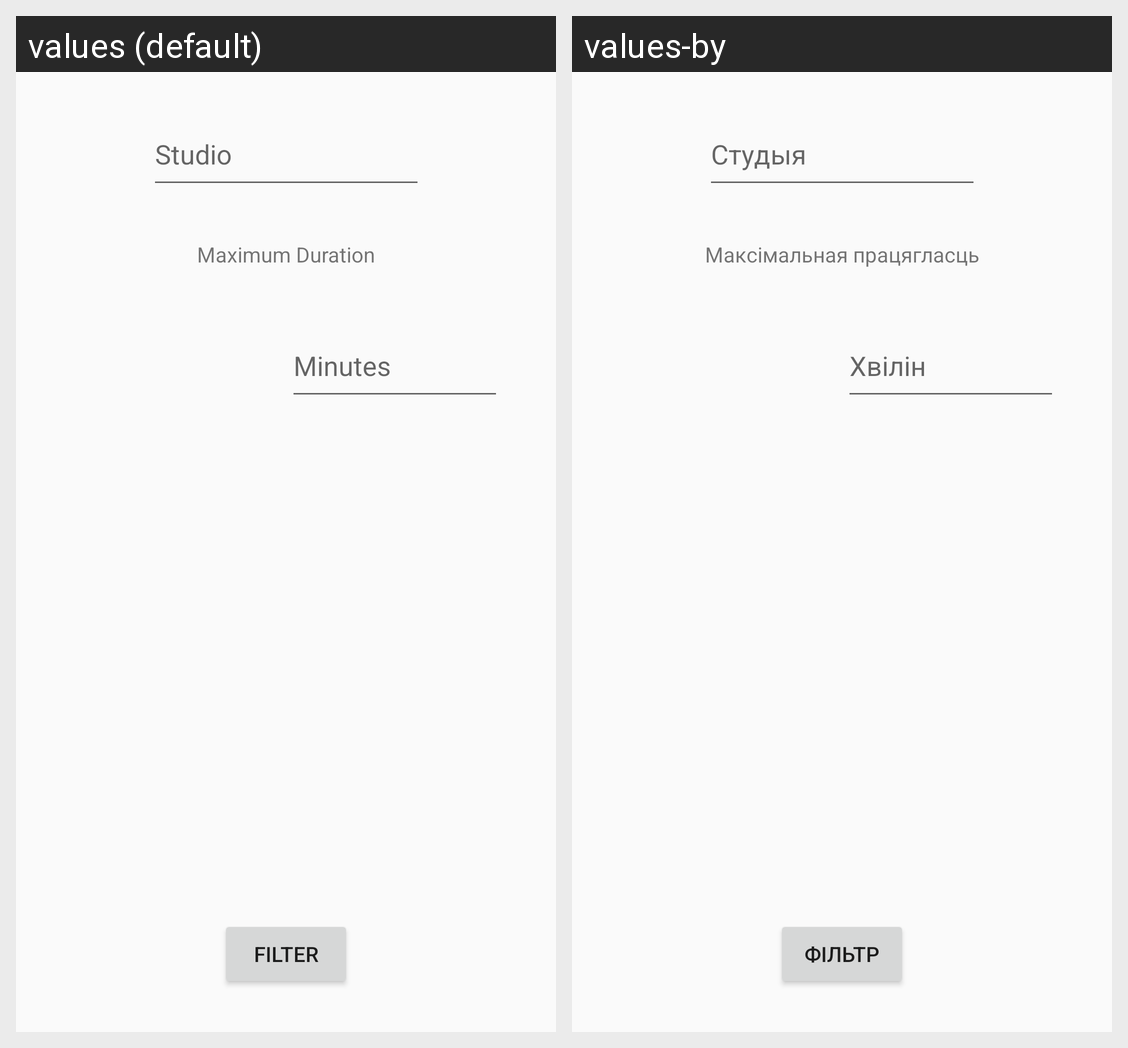

This grid shows one Android layout under two languages. Give, for every string resource on the screen, its name, the default text and each shown locale's text.
Android screen res/layout/activity_filter.xml rendered under 2 locales, left to right: values (default), values-by. Device: Nexus 5 (rendered at 1080×1920; each locale shown at half size, 540×960, under a caption strip naming it); theme AppTheme.
Strings drawn on this screen, with the default value and each locale's value (text and hints the layout hard-codes, and strings that could not be matched under every locale, appear in the picture but are not listed):

filter_author
  values: Studio
  values-by: Студыя

filter_duration
  values: Maximum Duration
  values-by: Максімальная працягласць

filter_minutes
  values: Minutes
  values-by: Хвілін

cartoons_filter
  values: Filter
  values-by: Фільтр
